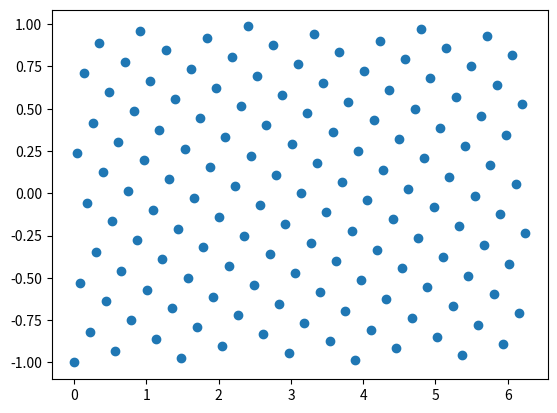

Recreate this plot in Python.
""" Routines for calculating a Fibonacci distribution on a sphere"""
import numpy as np

_root_5 = np.sqrt(5)
_golden_ratio = 0.5*(_root_5 + 1)
_golden_ratio_inv_neg = -0.5*(_root_5 - 1)


class Fibonacci:
    """ Routines for calculating a Fibonacci distribution on a sphere

    See: J H Hannay and J F Nye 2004 J. Phys. A: Math. Gen. 37 11591
    DOI: 10.1088/0305-4470/37/48/005
    """

    @staticmethod
    def fibonacci_series(n_numbers):
        """ Generate a Fibonacci series of length `n_numbers`"""
        a, b = 1, 1
        output = []
        for i in range(n_numbers):
            output.append(a)
            a, b = b, a + b

        return output

    @staticmethod
    def fibonacci_to_index(fibonacci_number: float):
        """ Get the first index of the fibonacci series corresponding greater than a given number """
        if fibonacci_number < 1:
            raise ValueError("Fibonacci numbers are all bigger than one")

        if fibonacci_number == 1:
            return 1

        # Start with lower bound based on first term of exact formula, as the other term has magnitude less than one
        # the correct index will be either i or i+1.
        i = int(np.log(fibonacci_number * _root_5)/np.log(_golden_ratio) - 1)

        if Fibonacci.fibonacci_by_index(i) < fibonacci_number:
            return i + 1
        else:
            return i

    @staticmethod
    def fibonacci_by_index(i):
        """ Get the ith term of the Fibonacci series"""
        # Two options, Binet's formula or evaluate series,
        # Binets formula gives errors pretty quickly, so might
        # as well use a series

        return Fibonacci.fibonacci_series(i+1)[-1]

    @staticmethod
    def straddling_fibonaccis(n):
        "Get the Fibonacci greater than or equal to n, and the one before "
        last = Fibonacci.fibonacci_to_index(n)

        series = Fibonacci.fibonacci_series(last+1)

        return series[-2], series[-1]

    @staticmethod
    def _phi_z_and_weights(n_points_requested):
        """ Calculate the points and weights for a given requested points"""
        # Notation used in paper, see class docstring

        F_prime, F = Fibonacci.straddling_fibonaccis(n_points_requested)

        delta_z = 2 / F

        j = np.arange(F) # Do we want an extra point?
        z = j*delta_z - 1

        phi = (2 * np.pi * F_prime / F) * j


        # weights = 2*(np.pi*delta_z) * (1 + np.cos(np.pi * z))
        weights = np.ones((F, )) * (4*np.pi / F)

        return phi, z, weights

    @staticmethod
    def points_and_weights(n_points_requested):
        """ Get points on sphere and weights """
        # Get points and weights in phi, z coordinates
        phi, z, weights = Fibonacci._phi_z_and_weights(n_points_requested)

        # Convert phi and z into 3D points

        points = np.zeros((phi.shape[0], 3))

        r = np.sqrt(1-z**2)

        points[:, 0] = r*np.sin(phi)
        points[:, 1] = r*np.cos(phi)
        points[:, 2] = z

        # Weights *should* be the same

        return points, weights


if __name__ == "__main__":
    print(Fibonacci.fibonacci_series(10))
    print([Fibonacci.fibonacci_by_index(i) for i in range(10)])

    for number in Fibonacci.fibonacci_series(10):
        print(Fibonacci.fibonacci_to_index(number))

    for i in range(1, 100):
        print(i, Fibonacci.straddling_fibonaccis(i))

    print(Fibonacci.fibonacci_series(101)[-1])
    print(Fibonacci.fibonacci_by_index(100))


    import matplotlib.pyplot as plt

    phi, z, weights = Fibonacci._phi_z_and_weights(100)
    plt.scatter(phi % (2*np.pi), z)
    plt.show()

